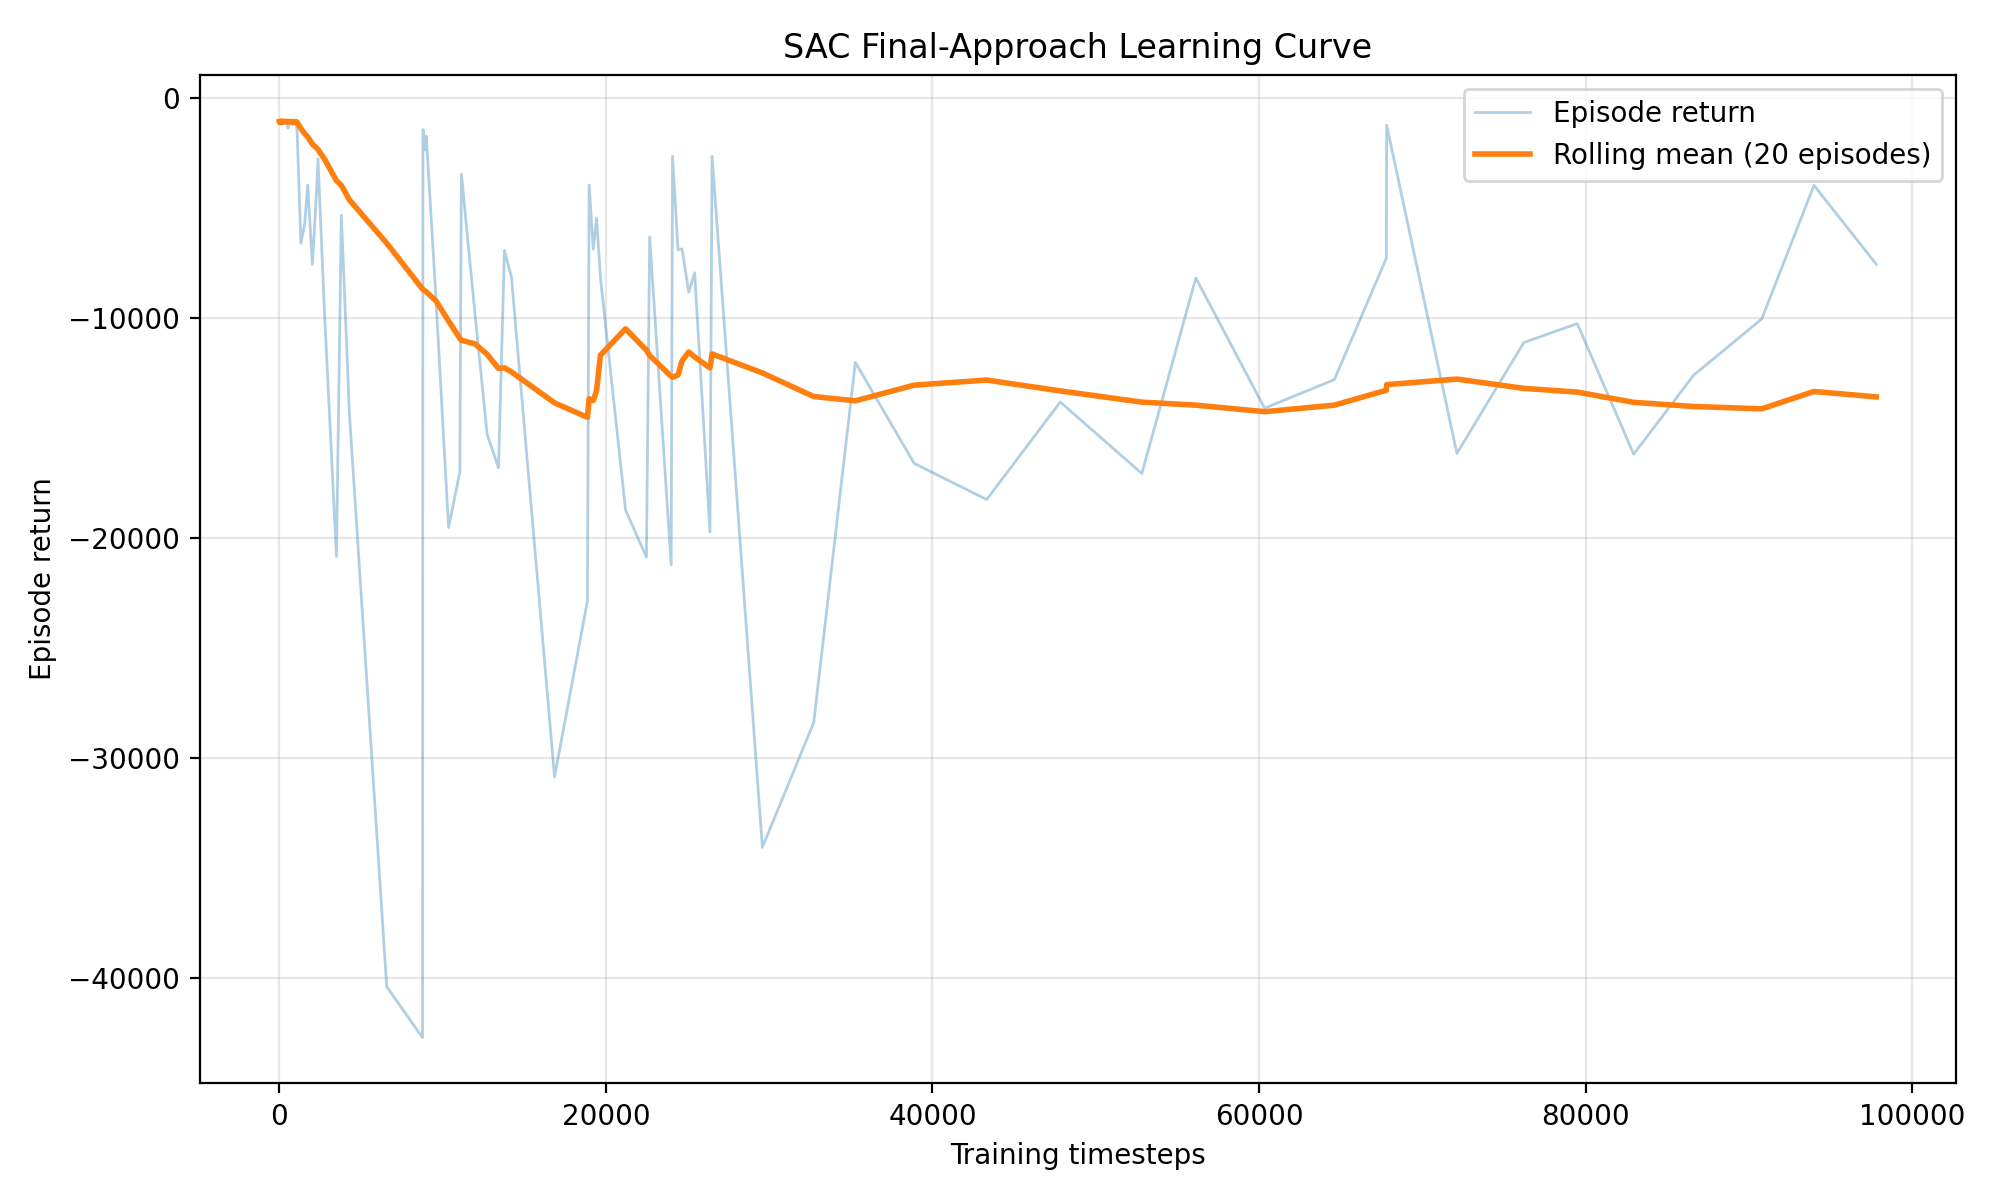

The file beside this chart, header and first rows:
episode, timestep, episode_return, rolling_mean_return, termination_reason
1, 5, -1051, -1051, safety_violation
2, 20, -1141, -1096, safety_violation
3, 24, -1046, -1079, safety_violation
4, 26, -1027, -1066, safety_violation
5, 30, -1042, -1061, safety_violation
6, 41, -1109, -1069, safety_violation
7, 46, -1041, -1065, safety_violation
8, 48, -1019, -1060, safety_violation
9, 50, -1028, -1056, safety_violation
10, 59, -1107, -1061, safety_violation
11, 63, -1044, -1060, safety_violation
12, 67, -1062, -1060, safety_violation
13, 71, -1036, -1058, safety_violation
14, 74, -1023, -1055, safety_violation
15, 91, -1153, -1062, safety_violation
16, 94, -1037, -1060, safety_violation
17, 105, -1115, -1064, safety_violation
18, 125, -1184, -1070, safety_violation
19, 127, -1029, -1068, safety_violation
20, 129, -1020, -1066, safety_violation
21, 137, -1099, -1068, safety_violation
22, 142, -1049, -1063, safety_violation
23, 144, -1019, -1062, safety_violation
24, 153, -1081, -1065, safety_violation
25, 158, -1060, -1066, safety_violation
26, 163, -1042, -1062, safety_violation
27, 173, -1122, -1066, safety_violation
28, 178, -1064, -1069, safety_violation
29, 179, -1010, -1068, safety_violation
30, 183, -1037, -1064, safety_violation
31, 185, -1027, -1063, safety_violation
32, 192, -1078, -1064, safety_violation
33, 197, -1060, -1065, safety_violation
34, 200, -1043, -1066, safety_violation
35, 202, -1029, -1060, safety_violation
36, 204, -1019, -1059, safety_violation
37, 207, -1026, -1055, safety_violation
38, 209, -1028, -1047, safety_violation
39, 212, -1034, -1047, safety_violation
40, 214, -1017, -1047, safety_violation
41, 217, -1031, -1044, safety_violation
42, 223, -1066, -1045, safety_violation
43, 227, -1032, -1045, safety_violation
44, 229, -1019, -1042, safety_violation
45, 231, -1019, -1040, safety_violation
46, 233, -1023, -1039, safety_violation
47, 246, -1145, -1040, safety_violation
48, 250, -1034, -1039, safety_violation
49, 267, -1135, -1045, safety_violation
50, 277, -1109, -1049, safety_violation
51, 279, -1027, -1049, safety_violation
52, 281, -1019, -1046, safety_violation
53, 285, -1036, -1045, safety_violation
54, 291, -1051, -1045, safety_violation
55, 292, -1011, -1044, safety_violation
56, 296, -1068, -1046, safety_violation
57, 297, -1010, -1046, safety_violation
58, 306, -1075, -1048, safety_violation
59, 316, -1126, -1053, safety_violation
60, 321, -1051, -1054, safety_violation
... 193 more rows
